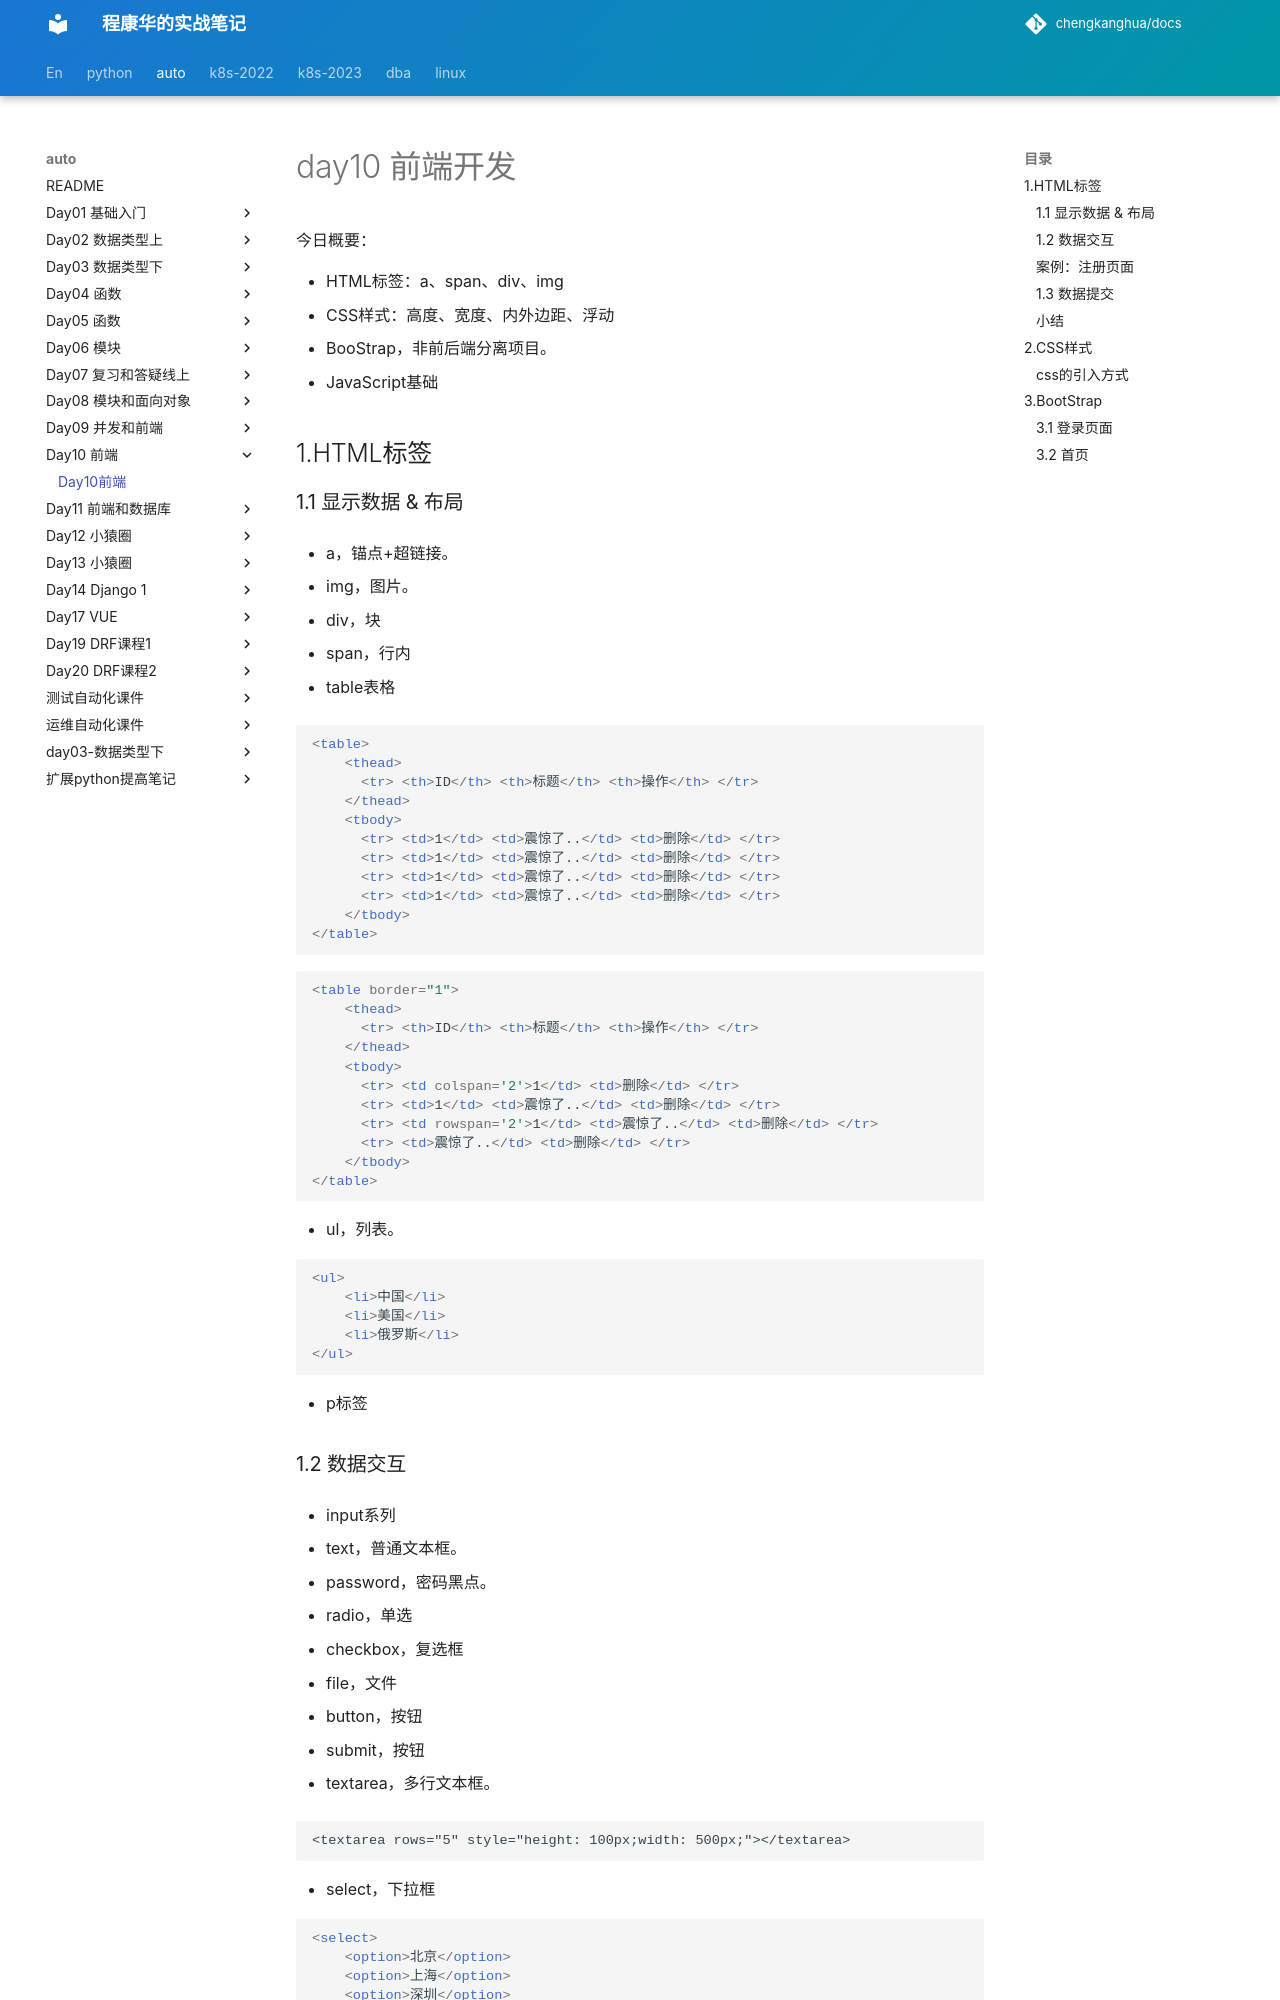

repository: chengkanghua/docs · page: auto/day10-前端/day10.html · generator: mkdocs

# day10 前端开发

今日概要：

- HTML标签：a、span、div、img
- CSS样式：高度、宽度、内外边距、浮动
- BooStrap，非前后端分离项目。
- JavaScript基础



## 1.HTML标签

### 1.1 显示数据 & 布局

- a，锚点+超链接。

- img，图片。

- div，块

- span，行内

- table表格

  ```html
  <table>
      <thead>
      	<tr> <th>ID</th> <th>标题</th> <th>操作</th> </tr>
      </thead>
      <tbody>
      	<tr> <td>1</td> <td>震惊了..</td> <td>删除</td> </tr>
      	<tr> <td>1</td> <td>震惊了..</td> <td>删除</td> </tr>
      	<tr> <td>1</td> <td>震惊了..</td> <td>删除</td> </tr>
      	<tr> <td>1</td> <td>震惊了..</td> <td>删除</td> </tr>
      </tbody>
  </table>
  ```

  ```html
  <table border="1">
      <thead>
      	<tr> <th>ID</th> <th>标题</th> <th>操作</th> </tr>
      </thead>
      <tbody>
      	<tr> <td colspan='2'>1</td> <td>删除</td> </tr>
      	<tr> <td>1</td> <td>震惊了..</td> <td>删除</td> </tr>
      	<tr> <td rowspan='2'>1</td> <td>震惊了..</td> <td>删除</td> </tr>
      	<tr> <td>震惊了..</td> <td>删除</td> </tr>
      </tbody>
  </table>
  ```

- ul，列表。

  ```html
  <ul>
      <li>中国</li>
      <li>美国</li>
      <li>俄罗斯</li>
  </ul>
  ```

- p标签



### 1.2 数据交互

- input系列

  - text，普通文本框。
  - password，密码黑点。
  - radio，单选
  - checkbox，复选框
  - file，文件
  - button，按钮
  - submit，按钮

- textarea，多行文本框。

  ```
  <textarea rows="5" style="height: 100px;width: 500px;"></textarea>
  ```

- select，下拉框

  ```html
  <select>
      <option>北京</option>
      <option>上海</option>
      <option>深圳</option>
  </select>
  ```
